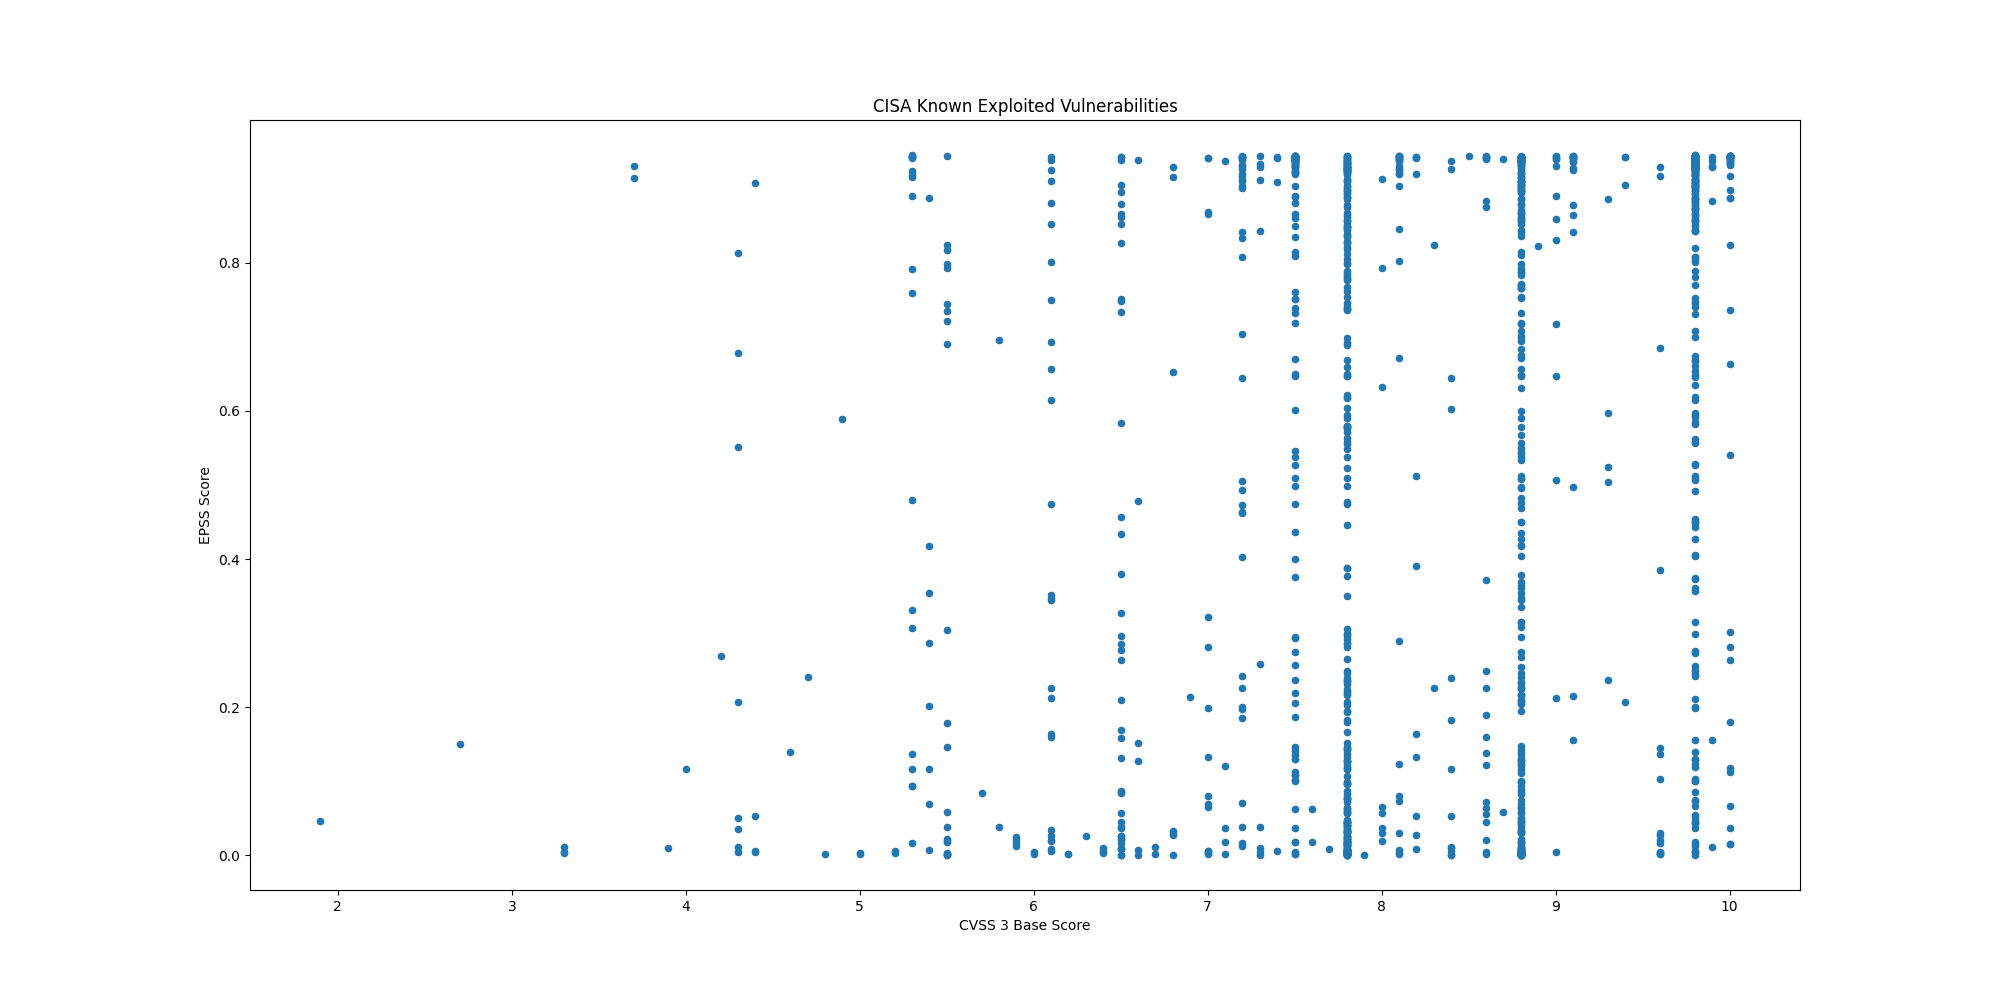

Data behind this chart, as committed beside it:
CVE, CVSS3, EPSS, EPSS Percentile, Description, Date
CVE-2021-22555, 8.3, 0.8242, 0.9918, Linux Kernel contains a heap out-of-boun…, 2025-10-06
CVE-2010-3962, 8.1, 0.9043, 0.9958, Microsoft Internet Explorer contains an …, 2025-10-06
CVE-2021-43226, 7.8, 0.1235, 0.9361, Microsoft Windows Common Log File System…, 2025-10-06
CVE-2013-3918, 8.8, 0.8619, 0.9936, Microsoft Windows contains a n out-of-bo…, 2025-10-06
CVE-2011-3402, 8.8, 0.9206, 0.997, Microsoft Windows Kernel contains an uns…, 2025-10-06
CVE-2010-3765, 9.8, 0.8735, 0.9941, Mozilla Firefox, SeaMonkey, and Thunderb…, 2025-10-06
CVE-2025-61882, 9.8, 0.00043, 0.129, Oracle E-Business Suite contains an unsp…, 2025-10-06
CVE-2014-6278, 8.8, 0.9161, 0.9966, GNU Bash contains an OS command injectio…, 2025-10-02
CVE-2017-1000353, 9.8, 0.9451, 1, Jenkins contains a remote code execution…, 2025-10-02
CVE-2015-7755, 9.8, 0.9121, 0.9964, Juniper ScreenOS contains an improper au…, 2025-10-02
CVE-2025-21043, 8.8, 0.1162, 0.9338, Samsung mobile devices contain an out-of…, 2025-10-02
CVE-2025-4008, 8.8, 0.4176, 0.9732, Smartbedded Meteobridge contains a comma…, 2025-10-02
CVE-2025-32463, 9.3, 0.2361, 0.9579, Sudo contains an inclusion of functional…, 2025-09-29
CVE-2025-59689, 6.1, 0.2127, 0.9548, Libraesva Email Security Gateway (ESG) c…, 2025-09-29
CVE-2025-10035, 10.0, 0.8241, 0.9918, Fortra GoAnywhere MFT contains a deseria…, 2025-09-29
CVE-2025-20352, 7.7, 0.00864, 0.7433, Cisco IOS and IOS XE contains a stack-ba…, 2025-09-29
CVE-2021-21311, 7.2, 0.9423, 0.9992, Adminer contains a server-side request f…, 2025-09-29
CVE-2025-20362, 6.5, 0.01001, 0.7622, Cisco Secure Firewall Adaptive Security …, 2025-09-25
CVE-2025-20333, 9.9, 0.01034, 0.7661, Cisco Secure Firewall Adaptive Security …, 2025-09-25
CVE-2025-10585, 9.8, 0.04962, 0.892, Google Chromium contains a type confusio…, 2025-09-23
CVE-2025-5086, 9.0, 0.6476, 0.9839, Dassault Systèmes DELMIA Apriso contains…, 2025-09-11
CVE-2025-38352, 7.4, 0.0058, 0.6793, Linux kernel contains a time-of-check ti…, 2025-09-04
CVE-2025-48543, 8.8, 0.00084, 0.2548, Android Runtime contains a use-after-fre…, 2025-09-04
CVE-2025-53690, 9.0, 0.2125, 0.9548, Sitecore Experience Manager (XM), Experi…, 2025-09-04
CVE-2023-50224, , 0.05584, 0.8989, TP-Link TL-WR841N contains an authentica…, 2025-09-03
CVE-2025-9377, 7.2, 0.2001, 0.9528, TP-Link Archer C7(EU) and TL-WR841N/ND(M…, 2025-09-03
CVE-2020-24363, 8.8, 0.2678, 0.9617, TP-link TL-WA855RE contains a missing au…, 2025-09-02
CVE-2025-55177, 5.4, 0.00633, 0.6947, Meta Platforms WhatsApp contains an inco…, 2025-09-02
CVE-2025-57819, 9.8, 0.5971, 0.9819, Sangoma FreePBX contains an authenticati…, 2025-08-29
CVE-2025-7775, 9.8, 0.07304, 0.913, Citrix NetScaler ADC and NetScaler Gatew…, 2025-08-26
CVE-2025-48384, 8.0, 0.05653, 0.8996, Git contains a link following vulnerabil…, 2025-08-25
CVE-2024-8068, 8.0, 0.0303, 0.8614, Citrix Session Recording contains an imp…, 2025-08-25
CVE-2024-8069, 8.0, 0.6321, 0.9833, Citrix Session Recording contains a dese…, 2025-08-25
CVE-2025-43300, 8.8, 0.00475, 0.6388, Apple iOS, iPadOS, and macOS contain an …, 2025-08-21
CVE-2025-54948, 9.4, 0.2062, 0.9537, Trend Micro Apex One Management Console …, 2025-08-18
CVE-2025-8876, 8.8, 0.2035, 0.9533, N-able N-Central contains a command inje…, 2025-08-13
CVE-2025-8875, 7.8, 0.07753, 0.9159, N-able N-Central contains an insecure de…, 2025-08-13
CVE-2025-8088, 8.8, 0.04188, 0.8823, RARLAB WinRAR contains a path traversal …, 2025-08-12
CVE-2007-0671, 8.8, 0.6836, 0.9855, Microsoft Office Excel contains a remote…, 2025-08-12
CVE-2013-3893, 8.8, 0.8592, 0.9935, Microsoft Internet Explorer contains a m…, 2025-08-12
CVE-2020-25078, 7.5, 0.942, 0.9992, D-Link DCS-2530L and DCS-2670L devices c…, 2025-08-05
CVE-2020-25079, 8.8, 0.4269, 0.9738, D-Link DCS-2530L and DCS-2670L devices c…, 2025-08-05
CVE-2022-40799, 8.8, 0.5779, 0.981, D-Link DNR-322L contains a download of c…, 2025-08-05
CVE-2023-2533, 8.4, 0.6022, 0.9821, PaperCut NG/MF contains a cross-site req…, 2025-07-28
CVE-2025-20337, 10.0, 0.0147, 0.8026, Cisco Identity Services Engine contains …, 2025-07-28
CVE-2025-20281, 10.0, 0.0151, 0.8056, Cisco Identity Services Engine contains …, 2025-07-28
CVE-2025-2775, 9.3, 0.5975, 0.9819, SysAid On-Prem contains an improper rest…, 2025-07-22
CVE-2025-2776, 9.3, 0.5034, 0.9775, SysAid On-Prem contains an improper rest…, 2025-07-22
CVE-2025-6558, 8.8, 0.00053, 0.1655, Google Chromium contains an improper inp…, 2025-07-22
CVE-2025-54309, 9.0, 0.5066, 0.9776, CrushFTP contains an unprotected alterna…, 2025-07-22
CVE-2025-49704, 8.8, 0.6491, 0.984, Microsoft SharePoint contains a code inj…, 2025-07-22
CVE-2025-49706, 6.5, 0.2094, 0.9543, Microsoft SharePoint contains an imprope…, 2025-07-22
CVE-2025-53770, 9.8, 0.8726, 0.9941, Microsoft SharePoint Server on-premises …, 2025-07-20
CVE-2025-25257, 9.8, 0.4042, 0.9725, Fortinet FortiWeb contains a SQL injecti…, 2025-07-18
CVE-2025-47812, 10.0, 0.9172, 0.9967, Wing FTP Server contains an improper neu…, 2025-07-14
CVE-2025-5777, 7.5, 0.4739, 0.9761, Citrix NetScaler ADC and Gateway contain…, 2025-07-10
CVE-2019-9621, 7.5, 0.9387, 0.9987, Synacor Zimbra Collaboration Suite (ZCS)…, 2025-07-07
CVE-2019-5418, 7.5, 0.9432, 0.9994, Rails Ruby on Rails contains a path trav…, 2025-07-07
CVE-2016-10033, 9.8, 0.9443, 0.9998, PHPMailer contains a command injection v…, 2025-07-07
CVE-2014-3931, 9.8, 0.6183, 0.9828, Multi-Router Looking Glass (MRLG) contai…, 2025-07-07
... 1,374 more rows
